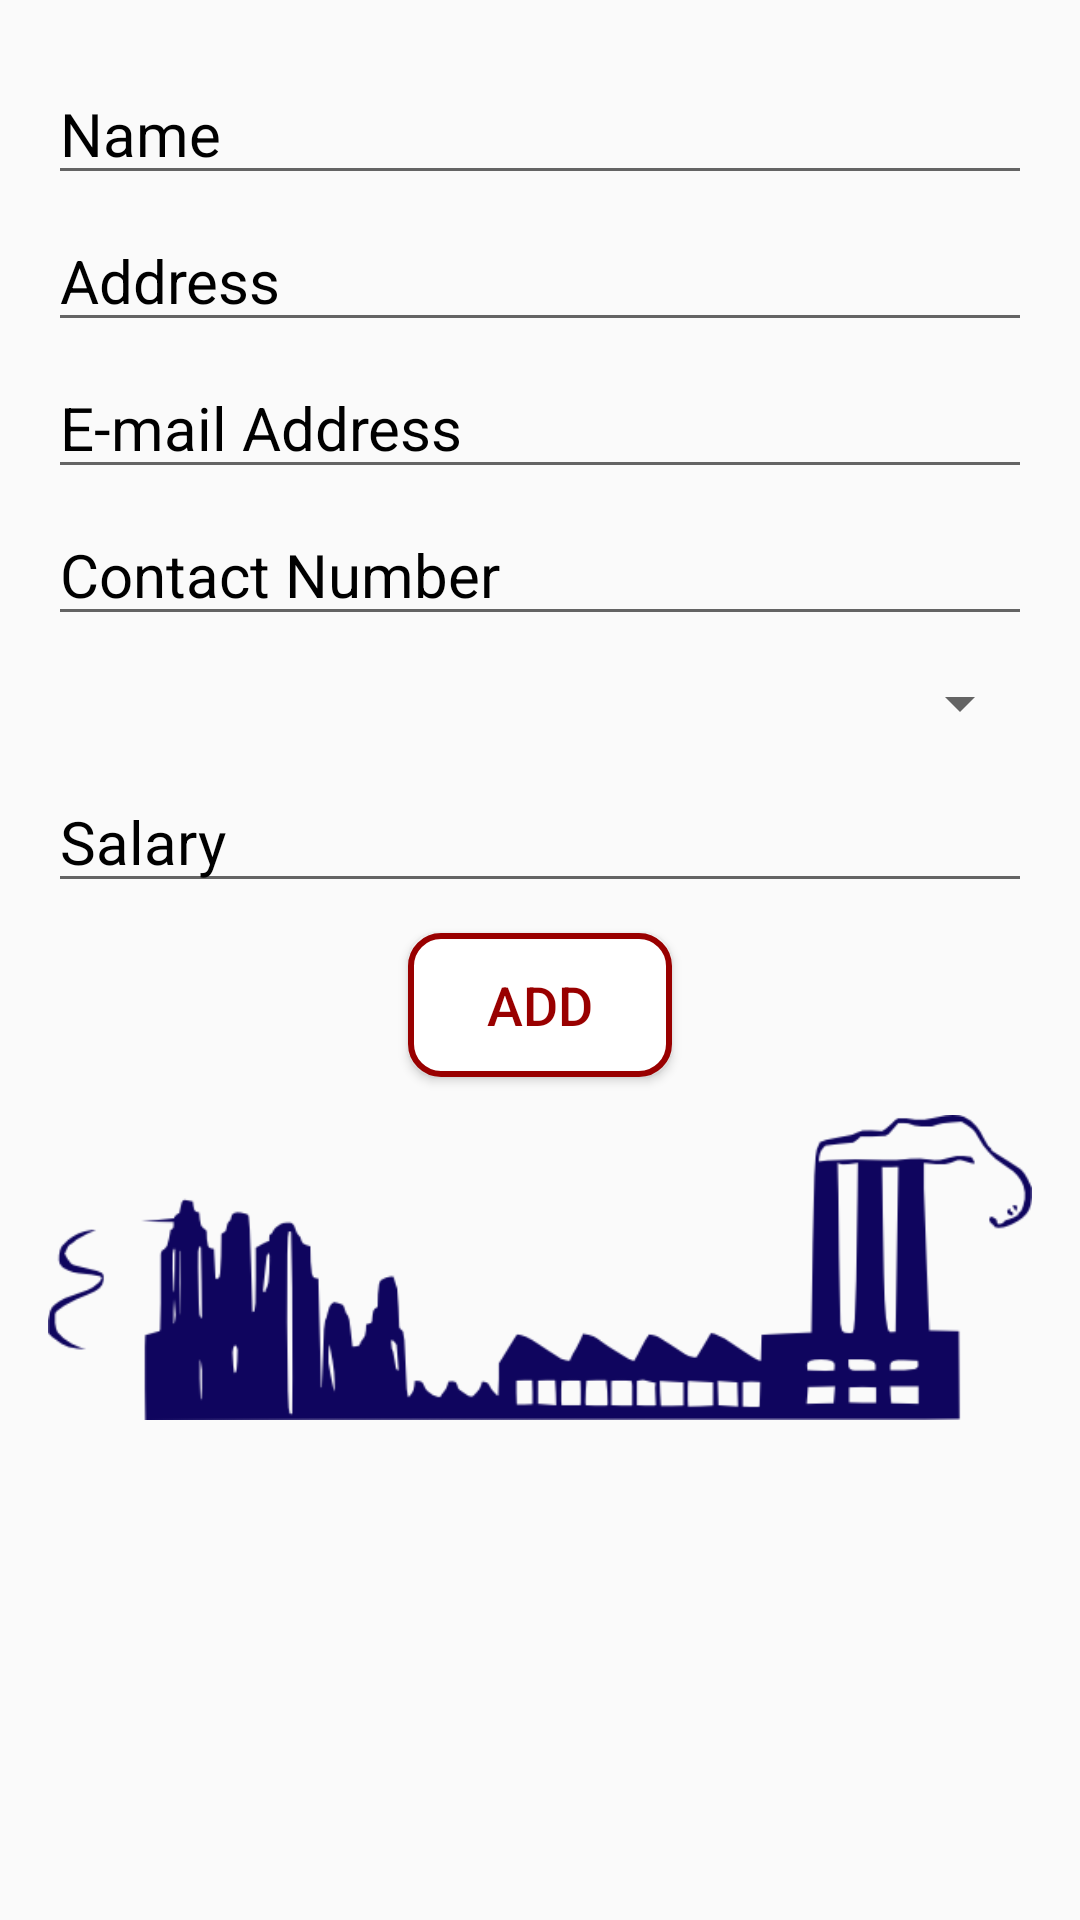

Reconstruct the res/layout file that produces this screen, plus the resources it refers to.
<!-- AndroidManifest.xml: application theme AppTheme -->
<!-- res/layout/activity_add_user.xml -->
<?xml version="1.0" encoding="utf-8"?>
<ScrollView xmlns:android="http://schemas.android.com/apk/res/android"
    xmlns:tools="http://schemas.android.com/tools"
    android:layout_width="match_parent"
    android:layout_height="match_parent"
    android:padding="16sp"

    tools:context="com.example.devesh.payroll.AddUserActivity">

    <LinearLayout
        android:layout_width="match_parent"
        android:layout_height="match_parent"
        android:orientation="vertical">

        <EditText
            android:id="@+id/userName"
            android:layout_width="match_parent"
            android:layout_height="wrap_content"
            android:layout_marginTop="5sp"
            android:hint="Name"
            android:inputType="text"
            android:textColor="@color/colorBlack"
            android:textColorHint="@color/colorBlack"
            android:textSize="20sp" />

        <EditText
            android:id="@+id/userAddress"
            android:layout_width="match_parent"
            android:layout_height="wrap_content"
            android:layout_marginTop="5sp"
            android:hint="Address"
            android:inputType="text"
            android:textColor="@color/colorBlack"
            android:textColorHint="@color/colorBlack"
            android:textSize="20sp" />

        <EditText
            android:id="@+id/userEmailAddress"
            android:layout_width="match_parent"
            android:layout_height="wrap_content"
            android:layout_marginTop="5sp"
            android:hint="E-mail Address"
            android:inputType="text"
            android:textColor="@color/colorBlack"
            android:textColorHint="@color/colorBlack"
            android:textSize="20sp" />

        <EditText
            android:id="@+id/userContact"
            android:layout_width="match_parent"
            android:layout_height="wrap_content"
            android:layout_marginTop="5sp"
            android:hint="Contact Number"
            android:inputType="number"
            android:textColor="@color/colorBlack"
            android:textColorHint="@color/colorBlack"
            android:textSize="20sp" />

        <Spinner
            android:id="@+id/userDepartment"
            android:layout_width="match_parent"
            android:layout_height="35sp"
            android:layout_marginTop="5sp"></Spinner>

        <EditText
            android:id="@+id/userSalary"
            android:layout_width="match_parent"
            android:layout_height="wrap_content"
            android:layout_marginTop="5sp"
            android:hint="Salary"
            android:inputType="number"
            android:textColor="@color/colorBlack"
            android:textColorHint="@color/colorBlack"
            android:textSize="20sp" />

        <Button
            android:id="@+id/userAddButton"
            android:layout_width="wrap_content"
            android:layout_height="wrap_content"
            android:layout_gravity="center"
            android:layout_marginTop="10sp"
            android:background="@drawable/button_style1"
            android:text="ADD"
            android:textColor="@drawable/button_style1_text"
            android:textSize="18sp" />

        <ImageView
            android:layout_width="match_parent"
            android:layout_height="127dp"
            android:src="@drawable/img1" />

    </LinearLayout>

</ScrollView>
<!-- resources referenced by this layout -->
<resources>
  <color name="colorBlack">#000000</color>
  <!-- drawable button_style1 (drawable) -->
  <?xml version="1.0" encoding="utf-8"?>
  <selector xmlns:android="http://schemas.android.com/apk/res/android">
  
      <item android:state_pressed="true">
  
          <shape android:shape="rectangle">
              <corners android:radius="10dip" />
              <stroke android:width="2dip" android:color="#ffffff" />
              <gradient android:angle="-90" android:endColor="#990000" android:startColor="#990000" />
          </shape>
      </item>
      <item android:state_focused="true">
          <shape android:shape="rectangle">
              <corners android:radius="3dip" />
              <stroke android:width="1dip" android:color="#ffffff" />
              <gradient android:angle="-90" android:endColor="#ff6666" android:startColor="#ff6666" />
          </shape>
      </item>
      <item>
  
          <shape android:shape="rectangle">
              <corners android:radius="10dip" />
              <stroke android:width="2dip" android:color="#990000" />
              <gradient android:angle="-90" android:endColor="#ffffff" android:startColor="#ffffff" />
          </shape>
      </item>
  
  </selector>
  <!-- drawable button_style1_text (drawable) -->
  <?xml version="1.0" encoding="utf-8"?>
  <selector xmlns:android="http://schemas.android.com/apk/res/android">
      <item android:color="#990000" android:state_focused="true" android:state_pressed="false" />
      <item android:color="#ffffff" android:state_focused="true" android:state_pressed="true" />
      <item android:color="#ffffff" android:state_focused="false" android:state_pressed="true" />
      <item android:color="#990000" />
  </selector>
  <!-- drawable img1: png bitmap (drawable, 13597 bytes) -->
  <style name="AppTheme" parent="Theme.AppCompat.Light.DarkActionBar">
          
          <item name="colorPrimary">@color/actionRed</item>
          <item name="colorPrimaryDark">@color/colorPrimaryDark</item>
          <item name="colorAccent">@color/colorAccent</item>
      </style>
  <color name="colorPrimaryDark">#303F9F</color>
  <color name="colorAccent">#FF4081</color>
</resources>
